Run: headless pygame with SDL's dummy video driver; simulated clock (each Clock.tick advances the game by its frame time, no real sleeping); random seed 0; keys injected as events and as key.get_pressed() state; mouse plan: one left click at the window centre at the start of phase 2, then a move to the lower-right quarter at the start of phase 3.
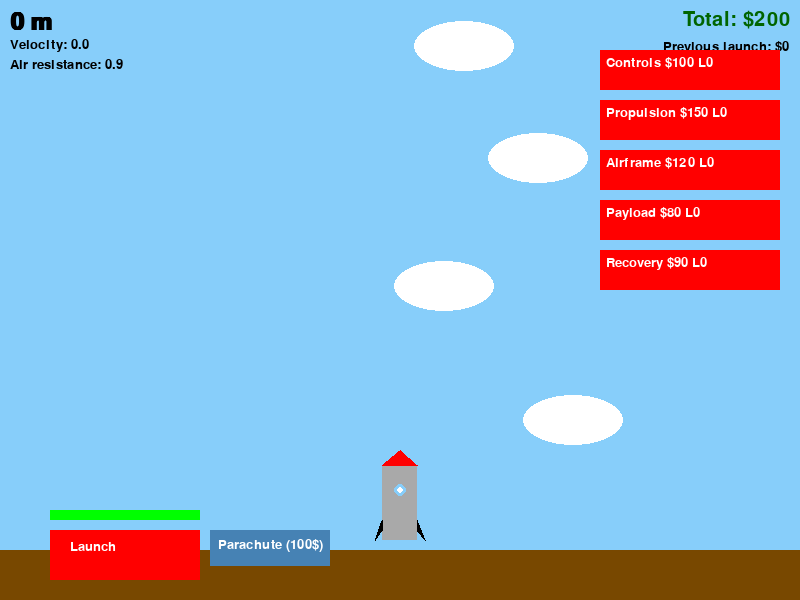
Frame 1 of 4 · flips 1–60 · no input
Frame 2 of 4 · flips 61–180 · clicked the window centre · tapped SPACE, RETURN · held RIGHT (→), D · screen unchanged from frame 1, image omitted
Frame 3 of 4 · flips 181–300 · moved the mouse to the lower-right quarter · held DOWN (↓), S · screen unchanged from frame 2, image omitted
Frame 4 of 4 · flips 301–420 · held LEFT (←), A, UP (↑), W · screen unchanged from frame 3, image omitted

The pygame program that drew these frames:

import pygame
import sys
import random

# Initialize pygame
pygame.init()

# Screen dimensions
WIDTH, HEIGHT = 800, 600
screen = pygame.display.set_mode((WIDTH, HEIGHT))
pygame.display.set_caption("Rocket Game")

# Colors
WHITE = (255, 255, 255)
BLACK = (0, 0, 0)
RED = (255, 0, 0)
BLUE = (135, 206, 250)  # Sky blue
GREEN = (0, 255, 0)
BROWN = (120, 72, 0)
GREY = (169, 169, 169)
ORANGE = (252, 173, 3)

air_resistance = 0.9

# Fonts
font = pygame.font.Font(None, 20)
big_font = pygame.font.Font(None, 30)
# Aesthetic font specifically for the height display (keep existing `font` variable unchanged)
try:
    # Try a nicer system font; common choices: 'Montserrat', 'Fira Sans', 'Helvetica'
    height_font = pygame.font.SysFont('Montserrat', 36, bold=True)
except Exception:
    # Fallback to a default font at a larger size
    height_font = pygame.font.Font(None, 36)

# Ground properties
ground_height = 50
ground_y = HEIGHT - ground_height

# Rocket properties
rocket_width, rocket_height = 50, 100
rocket_x = WIDTH // 2 - rocket_width // 2
# Start rocket sitting on the ground
rocket_y = ground_y - rocket_height
rocket_speed = 0
gravity = 0.1
# Thrust is a small negative acceleration applied each frame while holding space
thrust = -0.15

# Button properties
button_width, button_height = 150, 50
button_x = 50
button_y = HEIGHT - button_height - 20
button_pressed = False

# Parachute button (placed above the launch button)
parachute_button_width, parachute_button_height = 120, 36
# Place parachute button to the right of Launch button with same spacing (10px)
parachute_button_x = button_x + button_width + 10
parachute_button_y = button_y
parachute_deployed = False

# Smoke particle system for launch effect
smoke_particles = []  # each particle: [x, y, vx, vy, life, size, alpha]
smoke_spawned = False
smoke_timer = 0
SMOKE_DURATION = 100  # frames
LAUNCH_SMOKE_FRAMES = 120  # spawn smoke when holding space during first ~2 seconds after launch (120 frames @60fps)
launch_ticks = 0

# Height tracker
rocket_height_meters = 0

# Cloud properties
clouds = []
for _ in range(5):  # Generate 5 clouds at random positions
    cloud_x = random.randint(0, WIDTH - 100)
    cloud_y = random.randint(-HEIGHT, HEIGHT - 100)
    clouds.append([cloud_x, cloud_y])

cloud_speed = 2

# Fuel bar properties
fuel = 100
max_fuel = 100
fuel_consumption_rate = 0.5
repair_costs = 0
fuel_colour = GREEN

# New: Money and upgrades
money = 200  # starting dollars
prev_money = 0

upgrade_names = ["Controls", "Propulsion", "Airframe", "Payload", "Recovery"]
# initial prices for each upgrade
upgrade_prices = {
    "Controls": 100,
    "Propulsion": 150,
    "Airframe": 120,
    "Payload": 80,
    "Recovery": 90
}
upgrade_levels = {name: 0 for name in upgrade_names}

# Upgrade button layout (right side)
upgrade_button_width = 180
upgrade_button_height = 40
upgrade_button_x = WIDTH - upgrade_button_width - 20
upgrade_button_y_start = 50
upgrade_button_spacing = 10
upgrade_buttons = []
_y = upgrade_button_y_start
for name in upgrade_names:
    upgrade_buttons.append((name, pygame.Rect(upgrade_button_x, _y, upgrade_button_width, upgrade_button_height)))
    _y += upgrade_button_height + upgrade_button_spacing




# Track whether rocket was in flight to detect landing
was_in_flight = False

# Clock for controlling the frame rate
clock = pygame.time.Clock()

# Game loop
running = True
launched = False
off_the_ground = False
max_height = 0
while running:
    screen.fill(BLUE)  # Set the background to blue

    # Event handling
    for event in pygame.event.get():
        if event.type == pygame.QUIT:
            running = False
        elif event.type == pygame.MOUSEBUTTONDOWN:
            mouse_x, mouse_y = pygame.mouse.get_pos()
            # Upgrade button clicks
            for name, rect in upgrade_buttons:
                if rect.collidepoint(mouse_x, mouse_y):
                    price = upgrade_prices[name]
                    if money >= price:
                        money -= price
                        upgrade_levels[name] += 1
                        # increase price (50% growth)
                        upgrade_prices[name] = max(1, int(price * 1.5))
                    break
            else:
                # Parachute button (only usable while launched)
                if parachute_button_x <= mouse_x <= parachute_button_x + parachute_button_width and parachute_button_y <= mouse_y <= parachute_button_y + parachute_button_height:
                    if launched and not parachute_deployed:
                        money -= 100
                        parachute_deployed = True
                
                if repair_costs>0 and button_x <= mouse_x <= button_x + button_width and button_y-80 <= mouse_y <= button_y-80 + button_height:
                    if money>=repair_costs:
                        money -= price
                        repair_costs = 0
                        fuel = max_fuel

                # Launch button (only when not launched)
                if not launched and repair_costs == 0 and button_x <= mouse_x <= button_x + button_width and button_y <= mouse_y <= button_y + button_height:
                    launched = True
                    button_pressed = True
                    # reset launch tick counter so initial smoke window starts
                    launch_ticks = 0
        # Continuous thrust is handled every frame when checking keys below.


    # Rocket physics
    if launched:
        # Determine effective physics values from upgrades
        controls_lvl = upgrade_levels["Controls"]
        propulsion_lvl = upgrade_levels["Propulsion"]
        airframe_lvl = upgrade_levels["Airframe"]
        payload_lvl = upgrade_levels["Payload"]
        recovery_lvl = upgrade_levels["Recovery"]

        # Effective thrust increases with propulsion level
        effective_thrust = thrust * (1 + 0.2 * propulsion_lvl)
        # Effective gravity reduced by airframe upgrades (gravity is negative in this code)
        effective_gravity = gravity * (1 - 0.05 * airframe_lvl)
        # Payload increases effective mass, reducing thrust effect
        payload_multiplier = 1 + 0.1 * payload_lvl
        # Controls reduce fuel consumption
        effective_fuel_rate = fuel_consumption_rate * max(0.1, (1 - 0.05 * controls_lvl))
        # Reward multiplier on landing from recovery upgrades
        reward_multiplier = 1 + 0.1 * recovery_lvl

        # Check keys every frame for continuous thrust
        keys = pygame.key.get_pressed()
        if keys[pygame.K_SPACE] and fuel > 0:
            # Apply continuous thrust while space is held (adjusted for payload)
            rocket_speed += effective_thrust / payload_multiplier
            # Consume fuel while thrusting (adjusted by controls)
            fuel -= effective_fuel_rate
            if fuel < 0:
                fuel = 0

        # Parachute effect: if deployed, dampen vertical speed and slow descent
        if parachute_deployed:
            # Reduce speed magnitude gradually, simulate drag
            rocket_speed *= 0.95

        # Gravity and movement applied every frame
        rocket_speed += effective_gravity
        # rocket_y += rocket_speed
        rocket_height_meters += rocket_speed * 0.1  # Convert speed to height (arbitrary scaling)

        if rocket_height_meters > 0:
            rocket_height_meters = 0
            if off_the_ground:
                launched = False
                repair_costs = (rocket_speed * 3) + (max_fuel - fuel) / 20
                off_the_ground = False
                prev_money = (-max_height)
                money += prev_money
            rocket_speed = 0
        else:
            max_height = min(max_height, rocket_height_meters)

        # Mark off_the_ground when the rocket is above the ground (negative height)
        if rocket_height_meters < 0:
            off_the_ground = True

        # Mark that we've been in flight if we leave the ground
        if rocket_y < ground_y - rocket_height - 1:
            was_in_flight = True

        # Move clouds downward only when rocket is actually moving (speed != 0)
        # Use a small epsilon to avoid floating point near-zero issues.
        if abs(rocket_speed) > 1e-4:
            for cloud in clouds:
                if (not (rocket_height_meters==0 and rocket_speed>1)):
                    cloud[1] -= ((rocket_speed)/5) 
                if cloud[1] > HEIGHT:  # Reset cloud position when it moves off-screen
                    cloud[0] = random.randint(0, WIDTH - 100)
                    cloud[1] = random.randint(-HEIGHT, -100)

        # Prevent rocket from going below the ground
        if rocket_y > ground_y - rocket_height:
            rocket_y = ground_y - rocket_height
            rocket_speed = 0
            # If we landed after being in flight, award money and reset flight state
            if was_in_flight:
                reward = int(max(0, rocket_height_meters) * reward_multiplier)
                money += reward
                # Reset flight state
                launched = False
                button_pressed = False
                rocket_height_meters = 0
                fuel = max_fuel  # refill fuel on landing
                was_in_flight = False


    # Draw the clouds
    for cloud in clouds:
        pygame.draw.ellipse(screen, WHITE, (cloud[0], cloud[1], 100, 50))

    # If rocket just launched, track launch_ticks; reset when not launched
    if launched:
        launch_ticks += 1
    else:
        launch_ticks = 0

    # Spawn smoke while holding space during the initial launch window
    keys = pygame.key.get_pressed()
    if launched and launch_ticks < LAUNCH_SMOKE_FRAMES and keys[pygame.K_SPACE] and fuel > 0:
        # spawn a few smoke particles per frame at the rocket base
        for i in range(6):
            px = rocket_x + rocket_width * 0.5 + random.uniform(-8, 8)
            py = rocket_y + rocket_height
            vx = random.uniform(-1.2, 1.2)
            vy = random.uniform(-2.5, -0.5)
            life = random.randint(20, 45)
            size = random.uniform(4, 12)
            alpha = random.randint(100, 220)
            smoke_particles.append([px, py, vx, vy, life, size, alpha])

    # Update and draw smoke particles (any existing particles)
    if len(smoke_particles) > 0:
        new_particles = []
        for p in smoke_particles:
            x, y, vx, vy, life, size, alpha = p
            # update
            x += vx
            y += vy
            vy -= 0.02  # slight upward acceleration to simulate rising smoke
            life -= 1
            alpha = max(0, alpha - 3)
            size = min(size + 0.1, size + 2)
            if life > 0 and alpha > 0:
                new_particles.append([x, y, vx, vy, life, size, alpha])
                # draw smoke (semi-transparent)
                surf = pygame.Surface((int(size * 2), int(size * 2)), pygame.SRCALPHA)
                pygame.draw.circle(surf, (120, 120, 120, int(alpha)), (int(size), int(size)), int(size))
                screen.blit(surf, (x - size, y - size))
        smoke_particles[:] = new_particles

    # Draw the rocket (body, nose cone, fins, window)
    # Body
    body_rect = pygame.Rect(rocket_x + rocket_width * 0.15, rocket_y + rocket_height * 0.15,
                            rocket_width * 0.7, rocket_height * 0.75)
    pygame.draw.rect(screen, GREY, body_rect)

    # Nose cone (triangle)
    nose_top = (rocket_x + rocket_width * 0.5, rocket_y)
    nose_left = (rocket_x + rocket_width * 0.15, rocket_y + rocket_height * 0.15)
    nose_right = (rocket_x + rocket_width * 0.85, rocket_y + rocket_height * 0.15)
    pygame.draw.polygon(screen, RED, [nose_top, nose_left, nose_right])

    # Fins (left and right)
    fin_height = rocket_height * 0.2
    fin_y = rocket_y + rocket_height * 0.7
    left_fin = [(rocket_x + rocket_width * 0.15, fin_y),
                (rocket_x, fin_y + fin_height),
                (rocket_x + rocket_width * 0.15, fin_y + fin_height / 2)]
    right_fin = [(rocket_x + rocket_width * 0.85, fin_y),
                 (rocket_x + rocket_width, fin_y + fin_height),
                 (rocket_x + rocket_width * 0.85, fin_y + fin_height / 2)]
    pygame.draw.polygon(screen, BLACK, left_fin)
    pygame.draw.polygon(screen, BLACK, right_fin)

    # Window
    window_radius = int(rocket_width * 0.12)
    window_center = (int(rocket_x + rocket_width * 0.5), int(rocket_y + rocket_height * 0.4))
    pygame.draw.circle(screen, BLUE, window_center, window_radius)
    pygame.draw.circle(screen, WHITE, window_center, int(window_radius * 0.5))

    # Flame when thrusting
    keys = pygame.key.get_pressed()
    if launched and keys[pygame.K_SPACE] and fuel > 0:
        # Flame is a triangle under the rocket body
        flame_top = (rocket_x + rocket_width * 0.5, rocket_y + rocket_height - 10)
        flame_left = (rocket_x + rocket_width * 0.3, rocket_y + rocket_height + rocket_height * 0.25 - 10)
        flame_right = (rocket_x + rocket_width * 0.7, rocket_y + rocket_height + rocket_height * 0.25 - 10)
        pygame.draw.polygon(screen, (255, 165, 0), [flame_top, flame_left, flame_right])  # orange
        inner_flame_left = (rocket_x + rocket_width * 0.42, rocket_y + rocket_height + rocket_height * 0.12 - 10)
        inner_flame_right = (rocket_x + rocket_width * 0.58, rocket_y + rocket_height + rocket_height * 0.12 - 10)
        pygame.draw.polygon(screen, (255, 220, 0), [flame_top, inner_flame_left, inner_flame_right])  # yellow

    # Draw parachute graphic above the rocket if deployed
    if parachute_deployed:
        canopy_rect = pygame.Rect(rocket_x - rocket_width * 0.3, rocket_y - rocket_height * 0.6, rocket_width * 1.6, rocket_height * 0.6)
        pygame.draw.ellipse(screen, (255, 105, 180), canopy_rect)  # pink canopy
        # Draw lines from canopy to rocket
        left_line_start = (canopy_rect.left + 10, canopy_rect.centery)
        right_line_start = (canopy_rect.right - 10, canopy_rect.centery)
        rocket_top_center = (rocket_x + rocket_width * 0.5, rocket_y + rocket_height * 0.1)
        pygame.draw.line(screen, BLACK, left_line_start, rocket_top_center, 2)
        pygame.draw.line(screen, BLACK, right_line_start, rocket_top_center, 2)

    # Draw the ground only when the rocket is not moving upward (rocket sitting on ground)
    # Ground disappears as soon as rocket leaves ground (rocket_y < ground level)
    pygame.draw.rect(screen, BROWN, (0, rocket_y + rocket_height + (-rocket_height_meters), WIDTH, ground_height))
    # optional simple grass line
    # pygame.draw.line(screen, GREEN, (0, rocket_y), (WIDTH, rocket_y), 3)

    # Draw the button
    # Parachute button (above launch)
    parachute_color = (70, 130, 180) if not parachute_deployed else (34, 139, 34)
    pygame.draw.rect(screen, parachute_color, (parachute_button_x, parachute_button_y, parachute_button_width, parachute_button_height))
    parachute_label = font.render("Parachute (100$)", True, WHITE)
    screen.blit(parachute_label, (parachute_button_x + 8, parachute_button_y + 8))

    if repair_costs>0:
        pygame.draw.rect(screen, RED, (button_x, button_y - 80, button_width, button_height))
        repair_text = font.render(f"Repair/fuel \n(${(repair_costs):.1f})", True, WHITE)
        screen.blit(repair_text, (button_x + 20, button_y - 80 + 10))

        pygame.draw.rect(screen, GREY, (button_x, button_y, button_width, button_height))
        button_text = font.render("Launch", True, WHITE)
        screen.blit(button_text, (button_x + 20, button_y + 10))
    elif not launched:
        pygame.draw.rect(screen, RED, (button_x, button_y, button_width, button_height))
        button_text = font.render("Launch", True, WHITE)
    else:
        pygame.draw.rect(screen, GREY, (button_x, button_y, button_width, button_height))
        button_text = font.render("Launched", True, WHITE)
    screen.blit(button_text, (button_x + 20, button_y + 10))

    # Draw the fuel bar with a horizontal gradient (red -> orange -> green)
    fuel_bar_rect = pygame.Rect(button_x, button_y - 20, button_width, 10)
    pygame.draw.rect(screen, BLACK, fuel_bar_rect)  # Fuel bar background

    # Ensure fraction between 0 and 1
    fuel_frac = max(0.0, min(1.0, fuel / max_fuel))

    # Create a single-color fill whose color shifts from green (full) -> orange (mid) -> red (low)
    fill_width = int(button_width * fuel_frac)
    if fill_width > 0:
        # Determine color by fuel fraction: map 1.0 -> green, 0.5 -> orange, 0.0 -> red
        if fuel_frac >= 0.5:
            # Interpolate green -> orange for 0.5..1.0 (map t from 0..1)
            t = (fuel_frac - 0.5) / 0.5
            r = int(ORANGE[0] + (GREEN[0] - ORANGE[0]) * t)
            g = int(ORANGE[1] + (GREEN[1] - ORANGE[1]) * t)
            b = int(ORANGE[2] + (GREEN[2] - ORANGE[2]) * t)
        else:
            # Interpolate red -> orange for 0.0..0.5 (map t from 0..1)
            t = fuel_frac / 0.5
            r = int(RED[0] + (ORANGE[0] - RED[0]) * t)
            g = int(RED[1] + (ORANGE[1] - RED[1]) * t)
            b = int(RED[2] + (ORANGE[2] - RED[2]) * t)

        fill_color = (r, g, b)
        pygame.draw.rect(screen, fill_color, (fuel_bar_rect.x, fuel_bar_rect.y, fill_width, fuel_bar_rect.height))

    # Display the height using the aesthetic `height_font` (top-left)
    height_text = height_font.render(f"{int(-rocket_height_meters)} m", True, BLACK)
    height_pos = (10, 10)
    screen.blit(height_text, height_pos)

    # Display speed indicator under the height (use existing `font` variable for consistency)
    speed_display = f"Velocity: {rocket_speed:.1f}"
    speed_text = font.render(speed_display, True, BLACK)
    # Position speed_text just below the height text
    speed_pos = (10, 10 + height_text.get_height() + 4)
    screen.blit(speed_text, speed_pos)
    
    res_display = f"Air resistance: {abs(air_resistance):.1f}"
    res_text = font.render(res_display, True, BLACK)
    # Position speed_text just below the height text
    res_pos = (10, 30 + height_text.get_height() + 4)
    screen.blit(res_text, res_pos)

    # New: Draw money counter (top-right)
    money_text = big_font.render(f"Total: ${int(money)}", True, (0, 100, 0))
    money_rect = money_text.get_rect(topright=(WIDTH - 10, 10))
    screen.blit(money_text, money_rect)

    prev_money_text = font.render(f"Previous launch: ${int(prev_money)}", True, BLACK)
    prev_money_rect = money_text.get_rect(topright=(WIDTH - 30, 40))
    screen.blit(prev_money_text, prev_money_rect)

    # New: Draw upgrade buttons and their labels on the right side
    for name, rect in upgrade_buttons:
        price = upgrade_prices[name]
        lvl = upgrade_levels[name]
        # color change if unaffordable
        color = GREY if money < price else RED
        pygame.draw.rect(screen, color, rect)
        label = font.render(f"{name} ${price} L{lvl}", True, WHITE)
        # small padding inside button
        screen.blit(label, (rect.x + 6, rect.y + 6))

    # Update the display
    pygame.display.flip()

    # Cap the frame rate
    clock.tick(60)

# Quit pygame
pygame.quit()
sys.exit()
